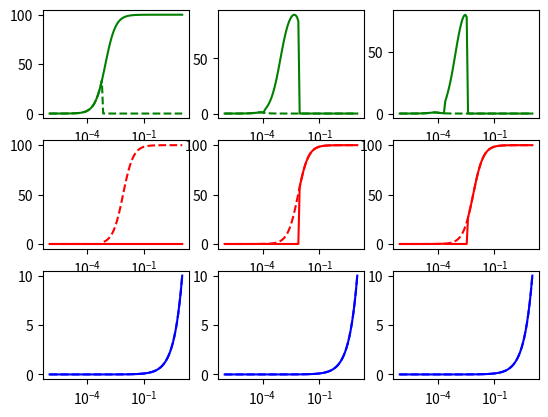

This chart was generated by the following Python code:
import numpy as np
import matplotlib.pyplot as plt
import matplotlib.animation as animation
from numpy.linalg import eig
import random

from scipy import optimize
from scipy.optimize import brentq
import pandas as pd

par={
    
    'alpha_red': 0,
    
    'beta_red': 100,

    'K_IPTG':2.22,

    'K_GREEN':10,
    'K_RED':20,

    'n_GREEN':2,
    'n_RED':2,
    'delta_red':1,#8.3,
    'delta_green':1,#8.3,

    #need to be defined
    'alpha_green': 0,
    'beta_green': 100,
    'leak_green':0,

    'K_ahl_red':133,
    'K_ahl_green':1133,
    'n_ahl_green':1.61,
    'n_ahl_red':1.61,

    #luxI par
    'beta_ahl':100,
    'K_ahl':1,
    'n_ahl':8.,
    'delta_ahl':1

}

# barbier et al. 2020
paper_par={
    
    'alpha_red': 364,
    
    'beta_red': 362,
    'K_IPTG':2.22,
    'K_ahl_red':133,
    'K_GREEN':4.17E-2,
    'K_RED':27.4E-2,
    'n_GREEN':2.17,
    'n_ahl_red':1.61,
    'n_RED':2.29,
    'delta_red':1,#8.3,
    'delta_green':1,#8.3,

    #need to be defined
    'alpha_green': 310,
    'beta_green': 438,

    'K_ahl_green':133,
    'n_ahl_green':1.61,

  


    }

def model_TSL(GREENi,REDi,AHLi,IPTG,par):
	#here to calculate steady state:  we do without diffusion and cell density
    GREENi = np.maximum(GREENi - par['alpha_green'],0) # fluorescence background on X
    REDi = np.maximum(REDi - par['alpha_red'],0) # fluorescence background on X

    free_laci= GREENi / ( 1 + par['K_IPTG']*IPTG)
    RED = (par['beta_red']*np.power(AHLi*par['K_ahl_red'],par['n_ahl_red']))/(1+np.power(AHLi*par['K_ahl_red'],par['n_ahl_red']))
    RED = RED / (1 + np.power(free_laci*par['K_GREEN'],par['n_GREEN']))
    RED = RED - par['delta_red']*REDi #+ par['alpha_red']


    GREEN = par['beta_green'] # 1 inducer first
    GREEN = GREEN / (1 + np.power(REDi*par['K_RED'],par['n_RED']))
    GREEN = GREEN - par['delta_green']*GREENi
   # GREEN = GREEN # + par['alpha_green']



    return GREEN,RED

def model_TSLT(GREENi,REDi,AHLi,IPTG,par):
    #here to calculate steady state:  we do without diffusion and cell density
    GREENi = np.maximum(GREENi - par['alpha_green'],0) # fluorescence background on X
    REDi = np.maximum(REDi - par['alpha_red'],0) # fluorescence background on X
    GREEN = (par['beta_green']*np.power(AHLi*par['K_ahl_green'],par['n_ahl_green']))/(1+np.power(AHLi*par['K_ahl_green'],par['n_ahl_green']))
    GREEN = GREEN / (1 + np.power(REDi*par['K_RED'],par['n_RED']))
    GREEN = GREEN - par['delta_green']*GREENi  + par['leak_green']
  #  GREEN = GREEN # + par['alpha_green']

    free_GREENi= GREENi / ( 1+ par['K_IPTG']*IPTG)

    RED = (par['beta_red']*np.power(AHLi*par['K_ahl_red'],par['n_ahl_red']))/(1+np.power(AHLi*par['K_ahl_red'],par['n_ahl_red']))
    RED = RED / (1 + np.power(free_GREENi*par['K_GREEN'],par['n_GREEN']))
    RED = RED - par['delta_red']*REDi #+ par['alpha_red']


    return GREEN,RED

def model_TSXLT(GREENi,REDi,AHLi,IPTG,par):
    #here to calculate steady state:  we do without diffusion and cell density
    GREENi = np.maximum(GREENi - par['alpha_green'],0) # fluorescence background on X
    REDi = np.maximum(REDi - par['alpha_red'],0) # fluorescence background on X
    GREEN = (par['beta_green']*np.power(AHLi*par['K_ahl_green'],par['n_ahl_green']))/(1+np.power(AHLi*par['K_ahl_green'],par['n_ahl_green']))
    GREEN = GREEN / (1 + np.power(REDi*par['K_RED'],par['n_RED']))
    GREEN = GREEN - par['delta_green']*GREENi + par['leak_green']
   # GREEN = GREEN #+ par['alpha_green']

    free_GREENi= GREENi / ( 1+ par['K_IPTG']*IPTG)

    RED = (par['beta_red']*np.power(AHLi*par['K_ahl_red'],par['n_ahl_red']))/(1+np.power(AHLi*par['K_ahl_red'],par['n_ahl_red']))
    RED = RED / (1 + np.power(free_GREENi*par['K_GREEN'],par['n_GREEN']))
    RED = RED - par['delta_red']*REDi # + par['alpha_red']

    AHL = (par['beta_ahl']*np.power(GREENi*par['K_ahl'],par['n_ahl']))/(1+np.power(GREENi*par['K_ahl'],par['n_ahl']))
    AHL = AHL - par['delta_ahl']*(AHLi) 

    return GREEN,RED,AHL


def Integration(G0,R0,U0,IPTG,p,totaltime=1000,dt=0.1):   
    #U0 need to be of shape (totaltime,nx,ny)
    Gi=G0
    Ri=R0
    Ai=U0

    G = np.zeros(((round(totaltime/dt+0.5)+1),U0.shape[0],IPTG.shape[1]))
    R = np.zeros(((round(totaltime/dt+0.5)+1),U0.shape[0],IPTG.shape[1]))
    A= np.zeros(((round(totaltime/dt+0.5)+1),U0.shape[0],IPTG.shape[1]))


    G[0]=G0
    R[0]=R0
    A[0]=U0

    t=dt
    i=1

    while t < totaltime:
        g,r = model_TSL(Gi,Ri,U0,IPTG,p)
        g,r = model_TSLT(Gi,Ri,U0,IPTG,p)
        a=0
       # g,r,a = model_TSXLT(Gi,Ri,Ai,IPTG,p)


        Gi = Gi + g*dt
        Ri = Ri + r*dt
        Ai= Ai + a*dt
        G[i]=Gi
        R[i]=Ri
        A[i]=Ai
        t=t+dt
        i=i+1
    return G, R,A


IPTGrange= np.array([0,7,10])
AHLrange= np.logspace(-6,1,100,base=10)



IPTG=np.ones((len(AHLrange),len(IPTGrange)))*IPTGrange
AHL=np.ones((len(AHLrange),len(IPTGrange)))*AHLrange[:,None]


#g,r = model_TSL(0,0,AHLrange,IPTGrange,paper_par)
g,r,a=Integration(np.ones((len(AHLrange),len(IPTGrange)))*100,np.ones((len(AHLrange),len(IPTGrange)))*0,AHL,IPTG,par)
g2,r2,a2=Integration(np.ones((len(AHLrange),len(IPTGrange)))*0,np.ones((len(AHLrange),len(IPTGrange)))*100,AHL,IPTG,par)
g3,r3,a3=Integration(np.ones((len(AHLrange),len(IPTGrange)))*0,np.ones((len(AHLrange),len(IPTGrange)))*0,AHL,IPTG,par)






plt.subplot(3,3,1)
plt.plot(AHLrange,g[-2,:,0],'g')
plt.plot(AHLrange,g2[-2,:,0],'g--')
#plt.plot(AHLrange,g3[-2,:,0],'b')

plt.xscale("log")

plt.subplot(3,3,2)
plt.plot(AHLrange,g[-2,:,1],'g')
plt.plot(AHLrange,g2[-2,:,1],'g--')
#plt.plot(AHLrange,g3[-2,:,1],'b')

plt.xscale("log")

plt.subplot(3,3,3)
plt.plot(AHLrange,g[-2,:,2],'g')
plt.plot(AHLrange,g2[-2,:,2],'g--')
#plt.plot(AHLrange,g3[-2,:,2],'b')

plt.xscale("log")

plt.subplot(3,3,4)

plt.plot(AHLrange,r[-2,:,0],'r')
plt.plot(AHLrange,r2[-2,:,0],'r--')
#plt.plot(AHLrange,r3[-2,:,0],'b')

plt.xscale("log")

plt.subplot(3,3,5)
plt.plot(AHLrange,r[-2,:,1],'r')
plt.plot(AHLrange,r2[-2,:,1],'r--')
#plt.plot(AHLrange,r3[-2,:,1],'b')

plt.xscale("log")

plt.subplot(3,3,6)
plt.plot(AHLrange,r[-2,:,2],'r')
plt.plot(AHLrange,r2[-2,:,2],'r--')
#plt.plot(AHLrange,r3[-2,:,2],'b')

plt.xscale("log")

plt.subplot(3,3,7)

plt.plot(AHLrange,a[-2,:,0],'b')
plt.plot(AHLrange,a2[-2,:,0],'b--')
#plt.plot(AHLrange,r3[-2,:,0],'b')

plt.xscale("log")

plt.subplot(3,3,8)
plt.plot(AHLrange,a[-2,:,1],'b')
plt.plot(AHLrange,a2[-2,:,1],'b--')
#plt.plot(AHLrange,r3[-2,:,1],'b')

plt.xscale("log")

plt.subplot(3,3,9)
plt.plot(AHLrange,a[-2,:,2],'b')
plt.plot(AHLrange,a2[-2,:,2],'b--')
#plt.plot(AHLrange,r3[-2,:,2],'b')

plt.xscale("log")

plt.show()

'''
def solvedfunction(Gi,Ai,par):
    #rewrite the system equation to have only one unknow and to be call with scipy.optimze.brentq
    #the output give a function where when the line reach 0 are a steady states
    R = par['alpha_red']+((par['beta_red']-par['alpha_red'])*np.power(Ai*par['K_ahl_red'],par['n_ahl_red']))/(1+np.power(Ai*par['K_ahl_red'],par['n_ahl_red']))
    R = R / (1 + np.power(Gi*par['K_GREEN'],par['n_GREEN']))
    R = R/ par['delta_red']

    G = par['alpha_green']+((par['beta_green']-par['alpha_green'])*np.power(Ai*par['K_ahl_green'],par['n_ahl_green']))/(1+np.power(Ai*par['K_ahl_green'],par['n_ahl_green']))
    G = G / (1 + np.power(R*par['K_RED'],par['n_RED']))
    G = G / par['delta_green']
    func = G - Gi
    return func 

def solvedfunction2(Gi,Ai,par):
    #rewrite the system equation to have only one unknow and to be call with scipy.optimze.brentq
    #the output give a function where when the line reach 0 are a steady states
    R = par['alpha_red']+((par['beta_red']-par['alpha_red'])*np.power(Ai*par['K_ahl_red'],par['n_ahl_red']))/(1+np.power(Ai*par['K_ahl_red'],par['n_ahl_red']))
    R = R[None,:] / (1 + np.power(Gi*par['K_GREEN'],par['n_GREEN']))[:,None]
    R = R/ par['delta_red']

    G = par['alpha_green']+((par['beta_green']-par['alpha_green'])*np.power(Ai*par['K_ahl_green'],par['n_ahl_green']))/(1+np.power(Ai*par['K_ahl_green'],par['n_ahl_green']))
    G = G / (1 + np.power(R*par['K_RED'],par['n_RED']))
    G = G / par['delta_green']
    func = G - Gi[:,None]
    return func 

def findss(AHL,par):
    #list of fixed par
    #function to find steady state
    #1. find where line reached 0
    Gi=np.arange(0,100,1)
    Gi=np.logspace(-20,5,500,base=10)

    f=solvedfunction2(Gi,AHL,par)

    x=f[1:,:]*f[0:-1,:] #when the output give <0, where is a change in sign, meaning 0 is crossed

    index=np.where(x<0)


    ss=[]
    nNode=2 # number of nodes : X,Y,Z
    nStstate= 4
    ss=np.ones((len(AHL),nStstate,nNode))*np.nan  

    for i,ai in enumerate(index[1]):
    	G=brentq(solvedfunction, Gi[index[0][i]], Gi[index[0][i]+1],args=(AHL[ai],par)) 
    	R = par['alpha_red']+((par['beta_red']-par['alpha_red'])*np.power(AHL[ai]*par['K_ahl_red'],par['n_ahl_red']))/(1+np.power(AHL[ai]*par['K_ahl_red'],par['n_ahl_red']))
    	R = R / (1 + np.power(G*par['K_GREEN'],par['n_GREEN']))
    	R = R/ par['delta_red']        
    	ss= addSSinGoodOrder(ss,np.array([G,R]),ai,0,beforeXvalues=[])

    return ss
    
def addSSinGoodOrder(vector,values,ai,pos,beforeXvalues=[]):

    if ai ==0:
        if np.isnan(vector[ai,pos,0]):
            vector[ai,pos]=values
        else:
            pos=pos+1
            vector=addSSinGoodOrder(vector,values,ai,pos)
    else:
        if len(beforeXvalues) == 0:
            beforeXvalues = vector[ai-1,:,0].copy()
            #print(beforeXvalues)
        if np.all(np.isnan(beforeXvalues)):
            if np.isnan(vector[ai,pos,0]):
                vector[ai,pos]=values
            else:
                 pos=pos+1
                 vector=addSSinGoodOrder(vector,values,ai,pos,beforeXvalues)
        else:
            v1=abs(values[0] - beforeXvalues)
            pos=np.nanargmin(v1)
            if np.isnan(vector[ai,pos,0]):
                vector[ai,pos]=values
            else:
                previousvalues= vector[ai,pos].copy()
               
                v2=abs(previousvalues[0] - beforeXvalues)
                if np.nanmin(v1)<np.nanmin(v2): #if new values closest, takes the place and replace the previous one
                    vector[ai,pos]=values
                    vector=addSSinGoodOrder(vector,previousvalues,ai,pos)
                else:
                    adjusted_beforeXvalues= beforeXvalues.copy()
                    adjusted_beforeXvalues[pos]= np.nan  # remove placed element
                    vector=addSSinGoodOrder(vector,values,ai,pos,adjusted_beforeXvalues)
    return vector 






def jacobianMatrix(ss,A,par):
    JM=np.ones((ss.shape[0],ss.shape[1],2,2))*np.nan 
    G=ss[:,:,0]
    R=ss[:,:,1]
    A=A[:,None]
    dGdg = - par['delta_green'] *G/G
    dGdr = -((par['alpha_green'] - par['beta_green'])*np.power((par['K_ahl_green']*A),par['n_ahl_green'])*par['n_RED']*np.power((par['K_RED']*R),par['n_RED']))
    dGdr =  dGdr/((np.power((par['K_ahl_green']*A),par['n_ahl_green'])+1)*R*np.power((np.power((par['K_RED']*R),par['n_RED'])+1),2))   
   
    dRdg = - ((par['alpha_red'] - par['beta_red'])*np.power((par['K_ahl_red']*A),par['n_ahl_red'])*par['n_GREEN']*np.power((par['K_GREEN']*G),par['n_GREEN']))
    dRdg =  dRdg/((np.power((par['K_ahl_red']*A),par['n_ahl_red'])+1)*G*np.power((np.power((par['K_GREEN']*G),par['n_GREEN'])+1),2))    
    dRdr = - par['delta_red']  *R/R  


    JM[:,:,0,0]=dGdg
    JM[:,:,0,1]=dGdr

    JM[:,:,1,0]=dRdg
    JM[:,:,1,1]=dRdr

    
    return JM



def calculateALL(ARA,parUsed, dummy):
    #sort ss according to their stabilitz
    #create stability list of shape : arabinose x steady x X,Y,Z 
    nNode=2 # number of nodes : X,Y,Z
    nStstate= 4 # number of steady state accepted by. to create the storage array
  #  ss=np.ones((len(ARA),nStstate,nNode))*np.nan 
    eig= np.ones((len(ARA),nStstate,nNode))*np.nan 
    unstable=np.ones((len(ARA),nStstate,nNode))*np.nan
    stable=np.ones((len(ARA),nStstate,nNode))*np.nan
    oscillation=np.ones((len(ARA),nStstate,nNode))*np.nan
    homoclincic=np.ones((len(ARA),nStstate,nNode))*np.nan
    M=np.ones((len(ARA),nStstate,nNode))*np.nan
    m=np.ones((len(ARA),nStstate,nNode))*np.nan


    delta=10e-10 #perturbation from ss

    ss=findss(ARA,parUsed) 
   # print(ss)
    A=jacobianMatrix(ss,ARA,parUsed)

    for i in np.arange(0,ss.shape[0]):
        for j in np.arange(0,ss.shape[1]):
            if np.any(np.isnan(A[i][j]))==False:
                eigvals, eigvecs =np.linalg.eig(A[i][j])
                eig[i,j]=eigvals.real

                if any(eig[i,j]>0):
                    pos=eig[i,j][eig[i,j]>0]
                    if len(pos)==2:
                            if pos[0]-pos[1] == 0:                                
                                init=[ss[i,j,0]+delta,ss[i,j,1]+delta,ss[i,j,2]+delta]
                               # M[i,j],m[i,j] = limitcycle(i,ss,ARA,init,parUsed,dummy)###
                                if np.isnan(M[i,j][0]):
                                    homoclincic[i][j]=ss[i,j] 

                                else:
                                    oscillation[i][j]=ss[i,j]
                            else:
                                unstable[i,j]=ss[i,j]
                    else:
                        unstable[i,j]=ss[i,j]
                else:
                    if np.all(eig[i,j]<0):
                        stable[i,j]=ss[i,j]
                    else:
                       unstable[i,j]=ss[i,j]
    return ss,eig,unstable,stable,oscillation,homoclincic,M,m


def bifurcation_plot(ARA,filename,pars,c):
    sizex=round(np.sqrt(len(pars)))
    sizey=round(np.sqrt(len(pars))+0.5)

    for pi,p in enumerate(pars):
        s,eig,un,st,os,hc,M,m=calculateALL(ARA,p,dummy=pi) 
        plt.subplot(sizex,sizey,pi+1)
        #plt.tight_layout()
        for i in np.arange(0,un.shape[1]):
            plt.plot(ARA,un[:,i,0],'--',c='g',linewidth=1)
            plt.plot(ARA,st[:,i,0],'-g',linewidth=1)
            plt.plot(ARA,un[:,i,1],'--',c='r',linewidth=1)
            plt.plot(ARA,st[:,i,1],'-r',linewidth=1)
            plt.plot(ARA,os[:,i,0],'--b',linewidth=1)
            plt.plot(ARA,hc[:,i,0],'--b',linewidth=1)
            plt.plot(ARA,M[:,i,0],'-b',linewidth=1)
            plt.plot(ARA,m[:,i,0],'-b',linewidth=1)
            plt.fill_between(ARA,M[:,i,0],m[:,i,0],alpha=0.2,facecolor='blue')
        plt.tick_params(axis='both', which='major', labelsize=2)
      #  plt.yscale("log")
        plt.xscale("log")
       # plt.xlim(-4,2)
        plt.show()
  		  #  plt.savefig(filename+"/"+c+'_Bifurcation.pdf', bbox_inches='tight')



AHL=np.logspace(-4,2,1000,base=10)

#print(ss.shape)
#ss,eig,unstable,stable,oscillation,homoclincic,M,m=calculateALL(AHL,par,0)
bifurcation_plot(AHL,'filename',[par],'test')
'''